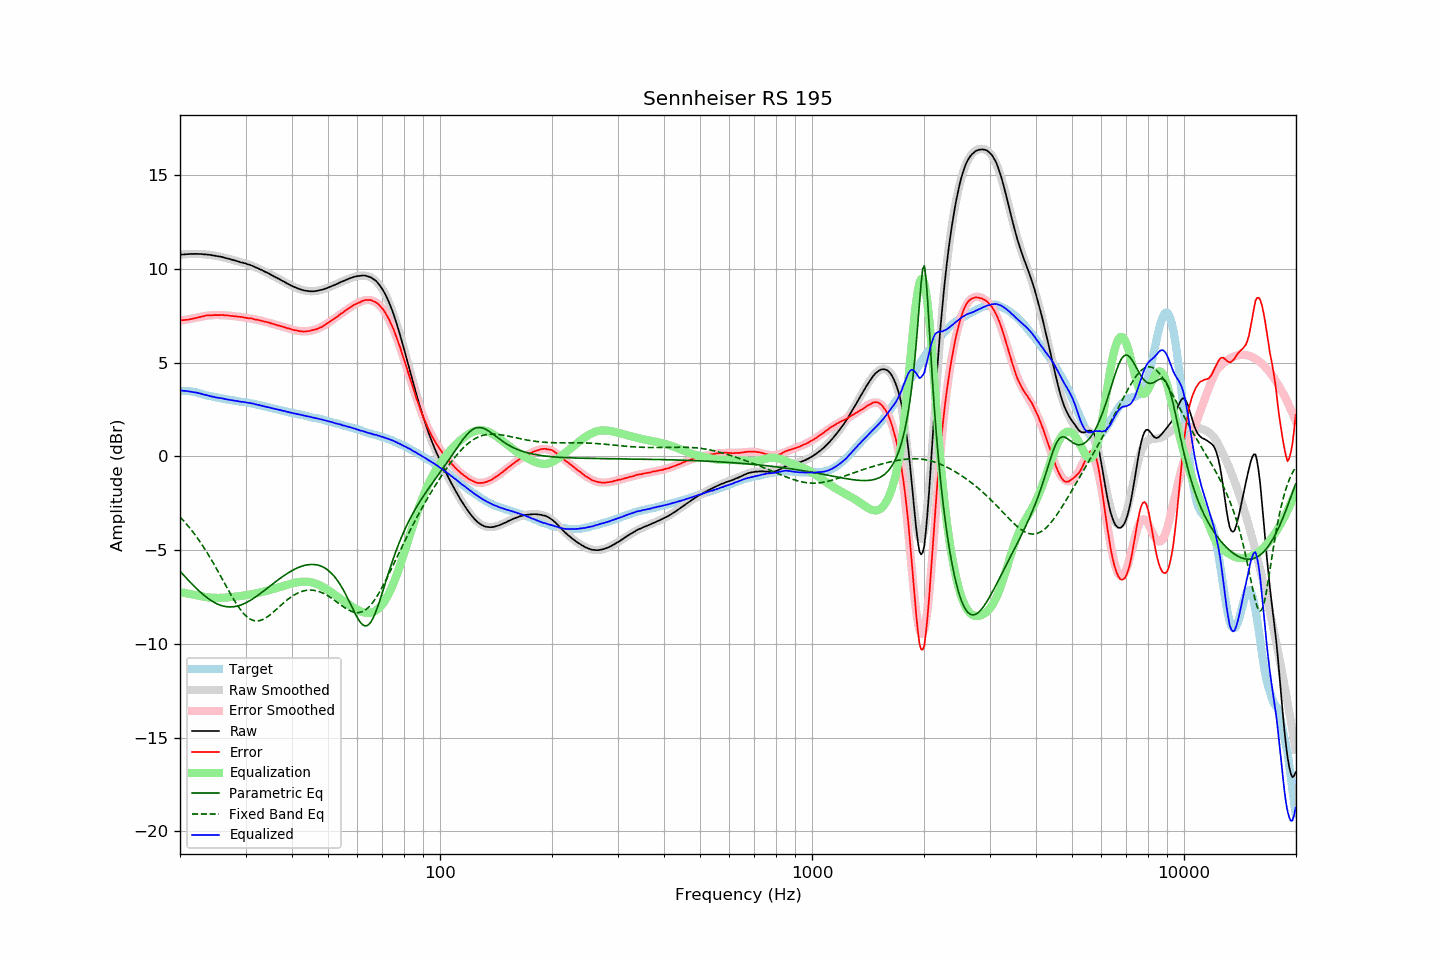

The file beside this chart, header and first rows:
frequency, raw, error, smoothed, error_smoothed, equalization, parametric_eq, fixed_band_eq, equalized_raw, equalized_smoothed, target
20.00, 10.76, 7.26, 10.76, 7.23, -7.23, -6.12, -3.23, 3.53, 3.52, 3.50
20.20, 10.77, 7.27, 10.77, 7.25, -7.25, -6.22, -3.32, 3.52, 3.52, 3.50
20.40, 10.77, 7.27, 10.78, 7.27, -7.27, -6.31, -3.41, 3.50, 3.51, 3.50
20.61, 10.78, 7.28, 10.78, 7.29, -7.29, -6.40, -3.50, 3.50, 3.50, 3.50
20.81, 10.79, 7.29, 10.79, 7.30, -7.30, -6.49, -3.60, 3.49, 3.49, 3.50
21.02, 10.79, 7.29, 10.80, 7.32, -7.32, -6.58, -3.70, 3.47, 3.48, 3.50
21.23, 10.80, 7.32, 10.80, 7.33, -7.33, -6.67, -3.81, 3.47, 3.47, 3.48
21.44, 10.80, 7.33, 10.80, 7.35, -7.35, -6.76, -3.91, 3.45, 3.45, 3.47
21.66, 10.80, 7.35, 10.81, 7.37, -7.37, -6.85, -4.02, 3.44, 3.44, 3.45
21.87, 10.80, 7.37, 10.81, 7.38, -7.38, -6.94, -4.14, 3.42, 3.42, 3.43
22.09, 10.81, 7.39, 10.81, 7.40, -7.40, -7.02, -4.25, 3.41, 3.41, 3.42
22.31, 10.80, 7.41, 10.80, 7.41, -7.41, -7.10, -4.37, 3.39, 3.39, 3.39
22.54, 10.80, 7.43, 10.80, 7.43, -7.43, -7.18, -4.49, 3.37, 3.37, 3.37
22.76, 10.80, 7.45, 10.80, 7.45, -7.45, -7.26, -4.62, 3.35, 3.35, 3.35
22.99, 10.79, 7.47, 10.79, 7.47, -7.47, -7.34, -4.75, 3.32, 3.32, 3.32
23.22, 10.78, 7.49, 10.79, 7.48, -7.48, -7.41, -4.88, 3.30, 3.30, 3.29
23.45, 10.78, 7.52, 10.78, 7.50, -7.50, -7.48, -5.01, 3.28, 3.28, 3.26
23.69, 10.77, 7.52, 10.77, 7.51, -7.51, -7.54, -5.15, 3.26, 3.26, 3.25
23.92, 10.76, 7.53, 10.76, 7.52, -7.52, -7.61, -5.29, 3.24, 3.24, 3.23
24.16, 10.75, 7.53, 10.75, 7.53, -7.53, -7.67, -5.43, 3.22, 3.22, 3.22
24.40, 10.73, 7.53, 10.74, 7.54, -7.54, -7.72, -5.58, 3.19, 3.20, 3.20
24.65, 10.72, 7.54, 10.72, 7.54, -7.54, -7.77, -5.73, 3.18, 3.18, 3.18
24.89, 10.70, 7.54, 10.71, 7.55, -7.55, -7.82, -5.88, 3.16, 3.16, 3.16
25.14, 10.69, 7.54, 10.69, 7.55, -7.55, -7.86, -6.03, 3.15, 3.14, 3.15
25.39, 10.67, 7.54, 10.67, 7.55, -7.55, -7.90, -6.18, 3.13, 3.13, 3.13
25.65, 10.66, 7.54, 10.66, 7.54, -7.54, -7.93, -6.34, 3.12, 3.11, 3.12
25.91, 10.64, 7.55, 10.64, 7.54, -7.54, -7.96, -6.50, 3.10, 3.10, 3.09
26.16, 10.62, 7.54, 10.62, 7.53, -7.53, -7.98, -6.65, 3.09, 3.08, 3.08
26.43, 10.59, 7.52, 10.60, 7.53, -7.53, -8.00, -6.81, 3.06, 3.07, 3.07
26.69, 10.57, 7.53, 10.57, 7.52, -7.52, -8.02, -6.96, 3.05, 3.05, 3.04
26.96, 10.55, 7.52, 10.55, 7.52, -7.52, -8.03, -7.12, 3.03, 3.03, 3.03
27.23, 10.53, 7.51, 10.53, 7.51, -7.51, -8.03, -7.27, 3.02, 3.02, 3.02
27.50, 10.50, 7.49, 10.51, 7.50, -7.50, -8.03, -7.42, 3.00, 3.00, 3.01
27.77, 10.48, 7.49, 10.48, 7.49, -7.49, -8.02, -7.57, 2.99, 2.99, 2.99
28.05, 10.46, 7.48, 10.46, 7.48, -7.48, -8.01, -7.71, 2.98, 2.98, 2.98
28.33, 10.43, 7.47, 10.44, 7.47, -7.47, -7.99, -7.85, 2.96, 2.96, 2.96
28.62, 10.41, 7.46, 10.41, 7.46, -7.46, -7.97, -7.98, 2.95, 2.95, 2.95
28.90, 10.38, 7.45, 10.39, 7.45, -7.45, -7.95, -8.10, 2.93, 2.94, 2.93
29.19, 10.35, 7.44, 10.36, 7.44, -7.44, -7.92, -8.21, 2.91, 2.92, 2.91
29.48, 10.34, 7.43, 10.34, 7.43, -7.43, -7.89, -8.32, 2.91, 2.91, 2.91
29.78, 10.31, 7.41, 10.31, 7.41, -7.41, -7.85, -8.42, 2.90, 2.90, 2.90
30.08, 10.29, 7.40, 10.29, 7.40, -7.40, -7.81, -8.50, 2.89, 2.88, 2.89
30.38, 10.25, 7.38, 10.26, 7.39, -7.39, -7.76, -8.58, 2.86, 2.87, 2.87
30.68, 10.23, 7.37, 10.23, 7.37, -7.37, -7.72, -8.64, 2.86, 2.85, 2.86
30.99, 10.20, 7.37, 10.20, 7.36, -7.36, -7.66, -8.69, 2.84, 2.84, 2.83
31.30, 10.17, 7.35, 10.16, 7.34, -7.34, -7.61, -8.73, 2.83, 2.82, 2.82
31.61, 10.13, 7.32, 10.13, 7.33, -7.33, -7.56, -8.76, 2.81, 2.80, 2.81
31.93, 10.09, 7.30, 10.09, 7.31, -7.31, -7.50, -8.77, 2.78, 2.79, 2.79
32.24, 10.05, 7.29, 10.06, 7.29, -7.29, -7.44, -8.77, 2.76, 2.77, 2.76
32.57, 10.02, 7.28, 10.02, 7.27, -7.27, -7.38, -8.76, 2.75, 2.75, 2.74
32.89, 9.97, 7.24, 9.98, 7.25, -7.25, -7.31, -8.75, 2.72, 2.73, 2.73
33.22, 9.94, 7.24, 9.94, 7.23, -7.23, -7.25, -8.72, 2.71, 2.71, 2.70
33.55, 9.89, 7.20, 9.90, 7.21, -7.21, -7.18, -8.68, 2.68, 2.68, 2.69
33.89, 9.85, 7.19, 9.85, 7.19, -7.19, -7.12, -8.63, 2.66, 2.66, 2.66
34.23, 9.81, 7.17, 9.81, 7.17, -7.17, -7.05, -8.58, 2.65, 2.64, 2.64
34.57, 9.77, 7.15, 9.77, 7.14, -7.14, -6.98, -8.52, 2.63, 2.62, 2.62
34.92, 9.72, 7.12, 9.72, 7.12, -7.12, -6.91, -8.45, 2.60, 2.60, 2.60
35.27, 9.67, 7.09, 9.68, 7.10, -7.10, -6.85, -8.38, 2.58, 2.58, 2.58
35.62, 9.63, 7.07, 9.63, 7.07, -7.07, -6.78, -8.31, 2.56, 2.56, 2.56
35.97, 9.58, 7.04, 9.59, 7.05, -7.05, -6.71, -8.23, 2.54, 2.54, 2.54
... 635 more rows
